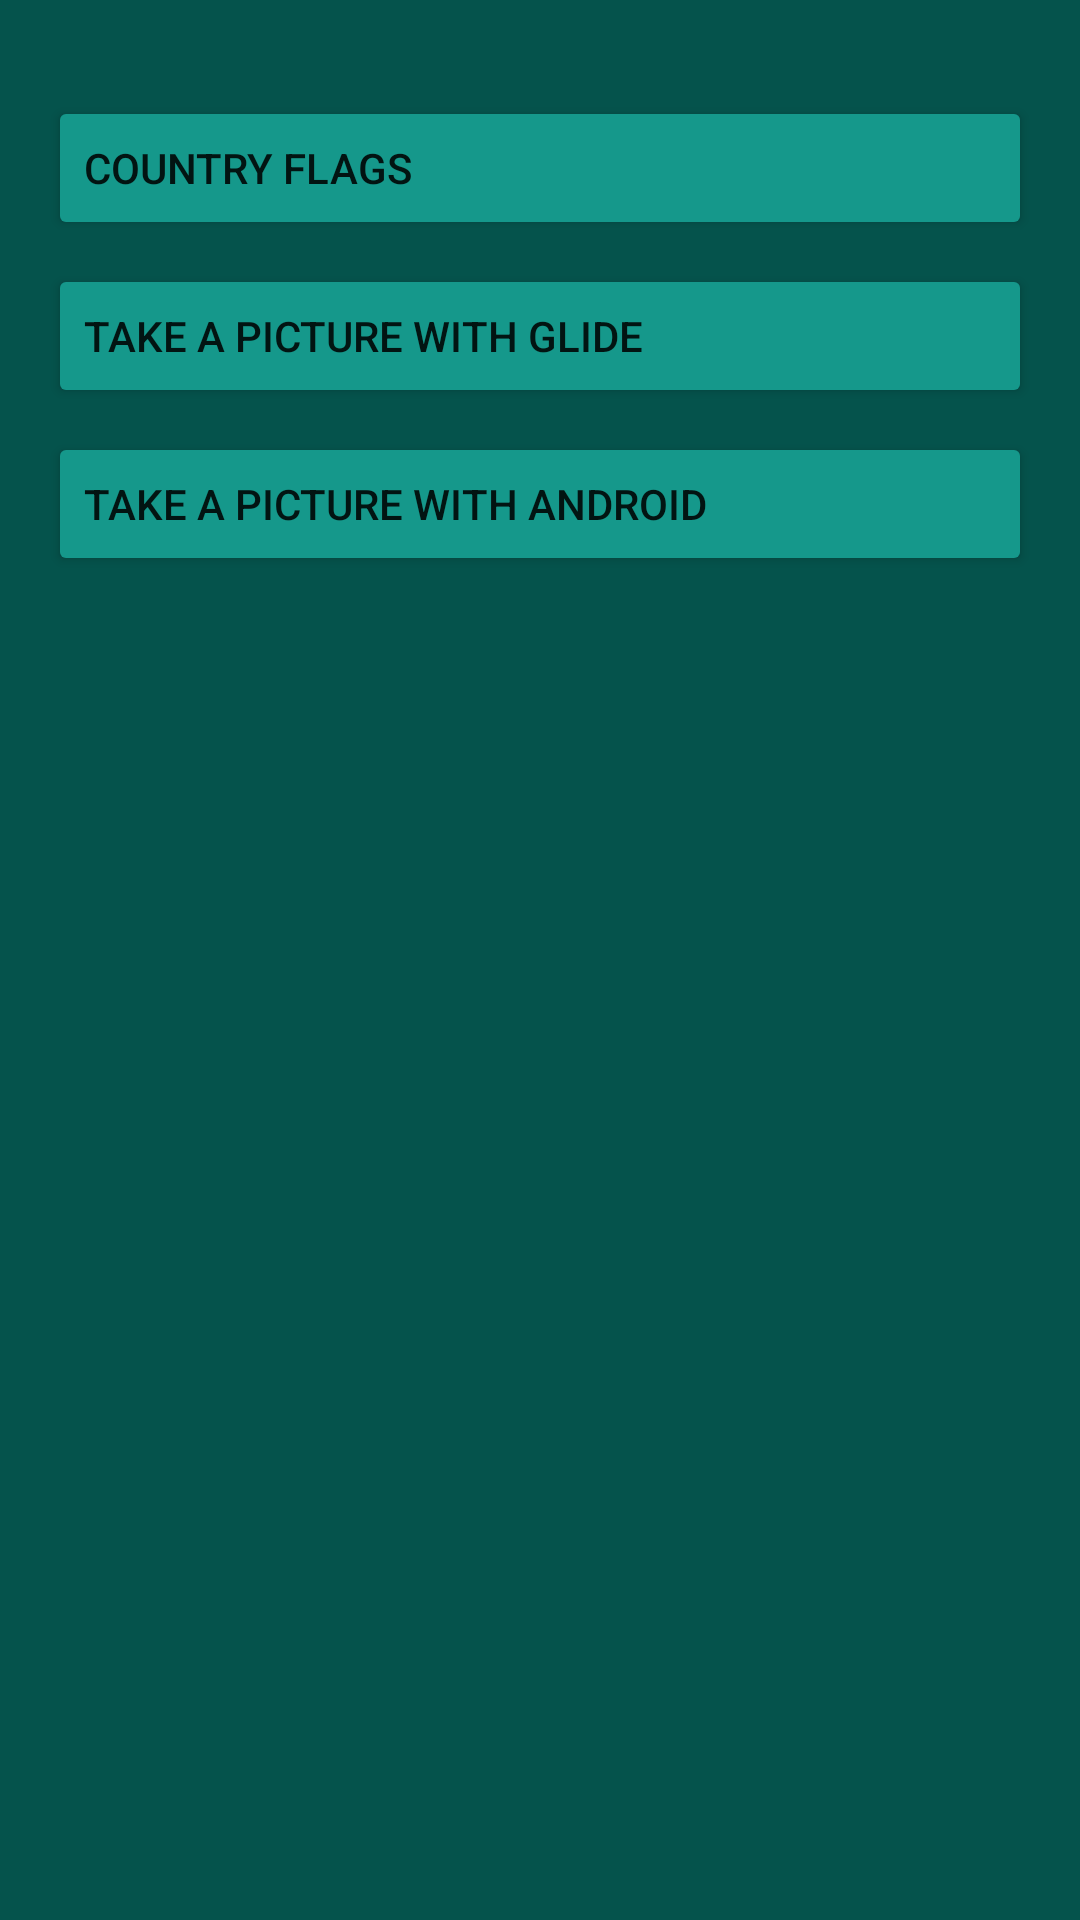

Write the Android layout XML for this screen, with the resource values it uses.
<!-- AndroidManifest.xml: application theme Theme.AndersenLesson3 -->
<!-- res/layout/activity_main.xml -->
<?xml version="1.0" encoding="utf-8"?>
<androidx.constraintlayout.widget.ConstraintLayout xmlns:android="http://schemas.android.com/apk/res/android"
    xmlns:app="http://schemas.android.com/apk/res-auto"
    xmlns:tools="http://schemas.android.com/tools"
    android:layout_width="match_parent"
    android:layout_height="match_parent"
    android:background="@color/background_act_main"
    android:padding="@dimen/padding_default"
    tools:context=".MainActivity">

    <Button
        android:id="@+id/btn_country_flags"
        android:layout_width="0dp"
        android:layout_height="wrap_content"
        android:layout_marginTop="@dimen/margin_default"
        android:backgroundTint="@color/background_default_btn"
        android:gravity="center|left"
        android:text="@string/btn_country_flags_text"
        app:cornerRadius="@dimen/corner_radius_btn_default"
        app:layout_constraintEnd_toEndOf="parent"
        app:layout_constraintStart_toStartOf="parent"
        app:layout_constraintTop_toTopOf="parent"
        tools:ignore="RtlHardcoded" />

    <Button
        android:id="@+id/btn_picture_activity"
        android:layout_width="0dp"
        android:layout_height="wrap_content"
        android:layout_marginTop="@dimen/margin_default_half"
        android:backgroundTint="@color/background_default_btn"
        android:gravity="center|left"
        android:text="@string/text_btn_picture_glide_activity"
        app:cornerRadius="@dimen/corner_radius_btn_default"
        app:layout_constraintEnd_toEndOf="parent"
        app:layout_constraintStart_toStartOf="parent"
        app:layout_constraintTop_toBottomOf="@+id/btn_country_flags"
        tools:ignore="RtlHardcoded" />

    <Button
        android:id="@+id/btn_picture_android_activity"
        android:layout_width="0dp"
        android:layout_height="wrap_content"
        android:layout_marginTop="@dimen/margin_default_half"
        android:backgroundTint="@color/background_default_btn"
        android:gravity="center|left"
        android:text="@string/text_btn_picture_android_activity"
        app:cornerRadius="@dimen/corner_radius_btn_default"
        app:layout_constraintEnd_toEndOf="parent"
        app:layout_constraintStart_toStartOf="parent"
        app:layout_constraintTop_toBottomOf="@+id/btn_picture_activity"
        tools:ignore="RtlHardcoded" />

</androidx.constraintlayout.widget.ConstraintLayout>
<!-- resources referenced by this layout -->
<resources>
  <color name="background_act_main">#05534C</color>
  <color name="background_default_btn">#15988B</color>
  <dimen name="corner_radius_btn_default">6dp</dimen>
  <dimen name="margin_default">16dp</dimen>
  <dimen name="margin_default_half">8dp</dimen>
  <dimen name="padding_default">16dp</dimen>
  <string name="btn_country_flags_text">Country Flags</string>
  <string name="text_btn_picture_android_activity">Take a picture with Android</string>
  <string name="text_btn_picture_glide_activity">Take a picture with Glide</string>
  <style name="Theme.AndersenLesson3" parent="Theme.MaterialComponents.DayNight.DarkActionBar">
          
          <item name="colorPrimary">@color/toolbar_color</item>
          <item name="colorPrimaryVariant">@color/purple_700</item>
          <item name="colorOnPrimary">@color/white</item>
          
          <item name="colorSecondary">@color/teal_200</item>
          <item name="colorSecondaryVariant">@color/teal_700</item>
          <item name="colorOnSecondary">@color/black</item>
          
          <item name="android:statusBarColor" tools:targetApi="l">?attr/colorPrimaryVariant</item>
          
          <item name="android:windowFullscreen">true</item>
      </style>
  <color name="toolbar_color">#112311</color>
  <color name="purple_700">#FF3700B3</color>
  <color name="white">#FFFFFFFF</color>
  <color name="teal_200">#FF03DAC5</color>
  <color name="teal_700">#FF018786</color>
  <color name="black">#FF000000</color>
</resources>
